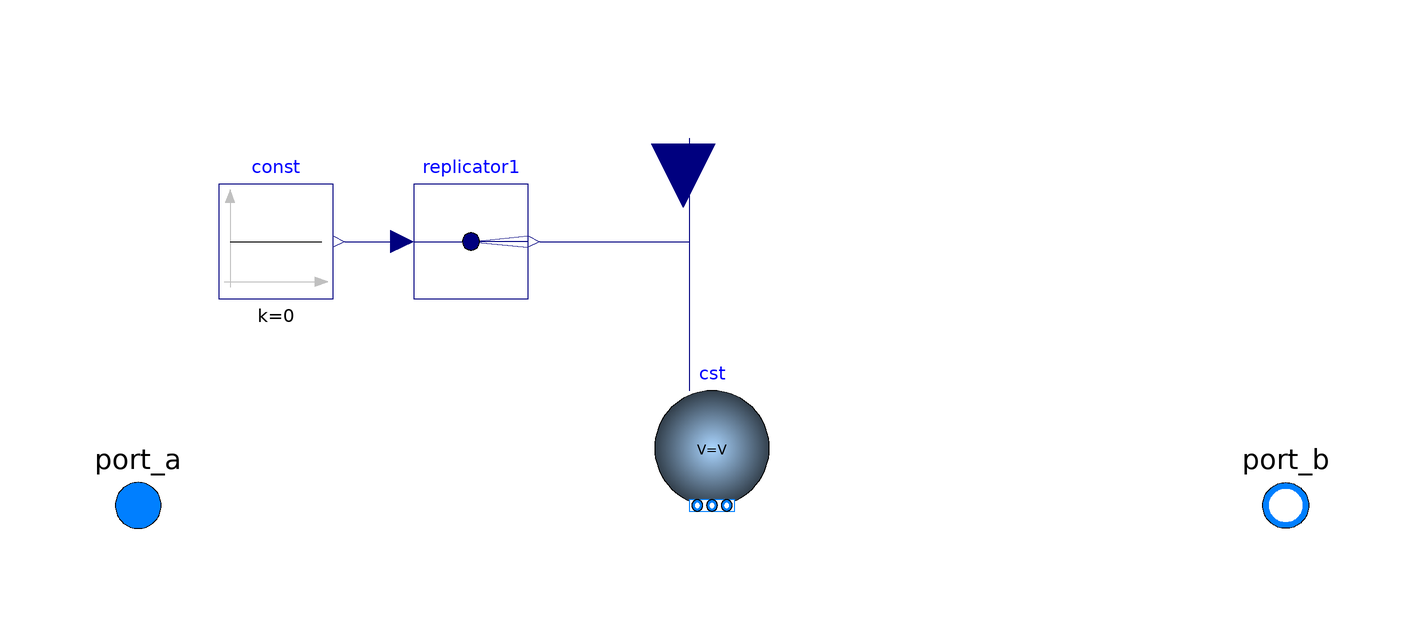

This picture is the connection diagram that the Modelica source below describes through its graphical annotations.

model OxygenAdder "Addition of oxygen to (small) stirred volume"
  extends LibRAS.Interfaces.PartialTwoPort;
  parameter Modelica.SIunits.Volume V = 1e-3 "Internal volume" annotation(Dialog(tab = "General"));
  replaceable package Medium = Modelica.Media.Interfaces.PartialMedium "Medium model within the device" annotation(choicesAllMatching = true);
  Tanks.CST cst(V=V, KLa = 0, nPorts = 2, use_portsData = false, redeclare package Medium = Medium, use_m_S_in = true)  annotation(Placement(visible = true, transformation(origin = {0, 10}, extent = {{-10, -10}, {10, 10}}, rotation = 0)));
  Modelica.Blocks.Interfaces.RealInput O2_in (quantity="MassFlowRate", unit="kg/s", displayUnit="g/s") annotation(Placement(visible = true, transformation(origin = {-5, 63}, extent = {{-11, -11}, {11, 11}}, rotation = -90), iconTransformation(origin = {0, 102}, extent = {{-20, -20}, {20, 20}}, rotation = -90)));
  Modelica.Blocks.Sources.Constant const(k = 0)  annotation(Placement(visible = true, transformation(origin = {-76, 46}, extent = {{-10, -10}, {10, 10}}, rotation = 0)));
  Modelica.Blocks.Routing.Replicator replicator1(nout = Medium.nC_S-1)  annotation(Placement(visible = true, transformation(origin = {-42, 46}, extent = {{-10, -10}, {10, 10}}, rotation = 0)));
  parameter Integer ind = Integer(Types.Species.S.O);
equation
  connect(const.y, replicator1.u) annotation(Line(points = {{-64, 46}, {-54, 46}, {-54, 46}, {-54, 46}}, color = {0, 0, 127}));
  connect(O2_in, cst.m_S_in[ind]) annotation(Line(points = {{-4, 64}, {-4, 64}, {-4, 20}, {-4, 20}}, color = {0, 0, 127}));
  for i in 1:ind-1 loop
    connect(replicator1.y[i], cst.m_S_in[i]) annotation(Line(points = {{-30, 46}, {-4, 46}, {-4, 20}, {-4, 20}}, color = {0, 0, 127}));
  end for;
  for i in ind+1:Medium.nC_S loop
    connect(replicator1.y[i-1], cst.m_S_in[i]) annotation(Line(points = {{-30, 46}, {-4, 46}, {-4, 20}, {-4, 20}}, color = {0, 0, 127}));
  end for;
  connect(port_a, cst.ports[1]);
  connect(port_b, cst.ports[2]);
  annotation(defaultComponentName = "O2addition", uses(Modelica(version = "3.2.1")), Icon(coordinateSystem(
      initialScale = 0.1), graphics={Rectangle(fillColor = {0, 127, 255}, fillPattern = FillPattern.HorizontalCylinder, extent = {{-100, 44}, {100, -44}}), Text(lineColor = {0, 0, 255}, extent = {{-150, -89}, {150, -129}}, textString = "%name", fontName = "DejaVu Sans Mono"), Rectangle(fillColor = {85, 170, 127}, fillPattern = FillPattern.VerticalCylinder, extent = {{-44, 100}, {44, 44}})}));
end OxygenAdder;